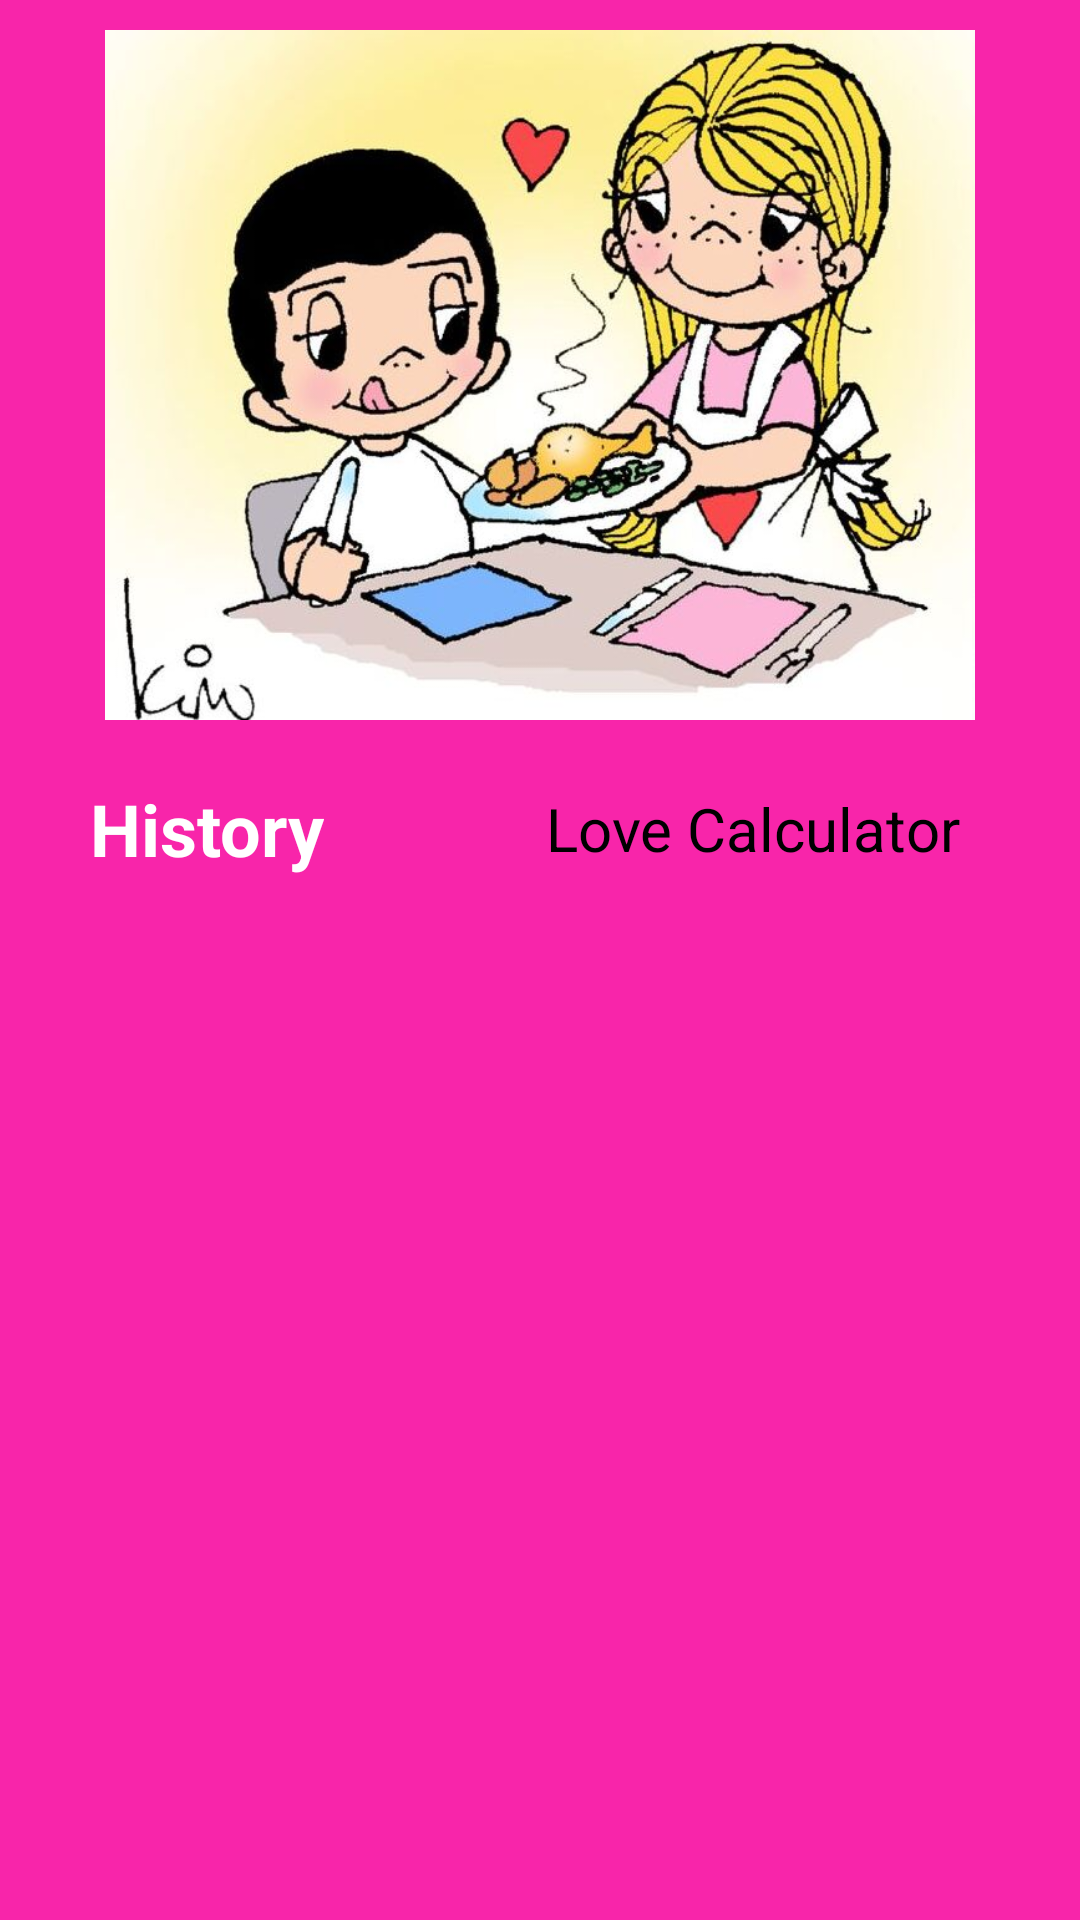

Android layout source for this screen:
<!-- AndroidManifest.xml: application theme Theme.LoveCalculator -->
<!-- res/layout/fragment_history.xml -->
<?xml version="1.0" encoding="utf-8"?>
<LinearLayout
    xmlns:android="http://schemas.android.com/apk/res/android"
    xmlns:tools="http://schemas.android.com/tools"
    android:layout_width="match_parent"
    android:layout_height="match_parent"
    xmlns:app="http://schemas.android.com/apk/res-auto"
    tools:context=".ui.history.HistoryFragment"
    android:orientation="vertical"
    android:background="@color/pink"
    android:padding="10dp">

    <ImageView
        android:layout_width="match_parent"
        android:layout_height="230dp"
        android:src="@drawable/love_is"/>
    <FrameLayout
        android:layout_width="match_parent"
        android:layout_height="wrap_content"
        android:layout_margin="10dp">
        <TextView
            android:layout_width="wrap_content"
            android:layout_height="wrap_content"
            android:text="@string/history"
            android:textSize="24sp"
            android:padding="10dp"
            android:textStyle="bold"
            android:textColor="@color/white"
            android:layout_gravity="start"/>
        <Button
            android:id="@+id/btn_go_to_main"
            android:layout_width="wrap_content"
            android:layout_height="wrap_content"
            android:text="@string/love_calculator"
            android:textSize="20sp"
            android:layout_gravity="center|end"
            android:layout_marginHorizontal="20dp"
            android:backgroundTint="@color/red"/>

    </FrameLayout>


    <androidx.recyclerview.widget.RecyclerView
        android:id="@+id/love_recycler_view"
        android:layout_width="match_parent"
        android:layout_height="match_parent"
        tools:listitem="@layout/love_history"
        app:layoutManager="androidx.recyclerview.widget.LinearLayoutManager"/>


</LinearLayout>
<!-- res/layout/love_history.xml (included above) -->
<?xml version="1.0" encoding="utf-8"?>
<androidx.constraintlayout.widget.ConstraintLayout
    xmlns:android="http://schemas.android.com/apk/res/android"
    android:layout_width="match_parent"
    android:layout_height="wrap_content"
    xmlns:app="http://schemas.android.com/apk/res-auto"
    android:paddingHorizontal="20dp"
    android:paddingVertical="8dp"
    android:layout_margin="8dp"
    android:background="@color/white">

    <LinearLayout
        android:layout_width="wrap_content"
        android:layout_height="wrap_content"
        android:orientation="vertical"
        app:layout_constraintStart_toStartOf="parent"
        app:layout_constraintTop_toTopOf="parent">

        <TextView
            android:id="@+id/tv_first_name"
            android:layout_width="wrap_content"
            android:layout_height="wrap_content"
            android:text="@string/you"
            android:textColor="@color/black"
            android:textStyle="bold"
            android:textSize="24sp"/>

        <ImageView
            android:layout_width="40dp"
            android:layout_height="40dp"
            android:src="@drawable/heart2"/>

        <TextView
            android:id="@+id/tv_second_name"
            android:layout_width="wrap_content"
            android:layout_height="wrap_content"
            android:text="@string/me"
            android:textColor="@color/black"
            android:textStyle="bold"
            android:textSize="24sp"/>
    </LinearLayout>

    <TextView
        android:layout_width="wrap_content"
        android:layout_height="wrap_content"
        android:text="@string/equal"
        android:textSize="56sp"
        android:textStyle="bold"
        app:layout_constraintBottom_toBottomOf="parent"
        app:layout_constraintTop_toTopOf="parent"
        app:layout_constraintStart_toStartOf="parent"
        app:layout_constraintEnd_toEndOf="parent"/>

    <androidx.constraintlayout.widget.ConstraintLayout
        android:layout_width="wrap_content"
        android:layout_height="wrap_content"
        app:layout_constraintTop_toTopOf="parent"
        app:layout_constraintEnd_toEndOf="parent"
        >

        <ImageView
            android:layout_width="100dp"
            android:layout_height="100dp"
            android:src="@drawable/border_heart"
            app:layout_constraintTop_toTopOf="parent"
            app:layout_constraintEnd_toEndOf="parent"/>

        <TextView
            android:id="@+id/tv_percentage"
            android:layout_width="wrap_content"
            android:layout_height="wrap_content"
            android:text="@string/zero"
            android:textColor="@color/black"
            android:textSize="28sp"
            android:textStyle="bold"
            android:layout_marginTop="20dp"
            app:layout_constraintTop_toTopOf="parent"
            app:layout_constraintBaseline_toBottomOf="parent"
            app:layout_constraintEnd_toEndOf="parent"
            app:layout_constraintStart_toStartOf="parent"
            />
    </androidx.constraintlayout.widget.ConstraintLayout>
</androidx.constraintlayout.widget.ConstraintLayout>
<!-- resources referenced by this layout -->
<resources>
  <color name="black">#FF000000</color>
  <color name="pink">#F825AA</color>
  <color name="red">#F41124</color>
  <color name="white">#FFFFFFFF</color>
  <!-- drawable border_heart: png bitmap (drawable, 73711 bytes) -->
  <!-- drawable heart2: png bitmap (drawable, 8714 bytes) -->
  <!-- drawable love_is: jpg bitmap (drawable, 73477 bytes) -->
  <string name="equal">=</string>
  <string name="history">History</string>
  <string name="love_calculator">Love Calculator</string>
  <string name="me">Me</string>
  <string name="you">You</string>
  <string name="zero">0</string>
</resources>
